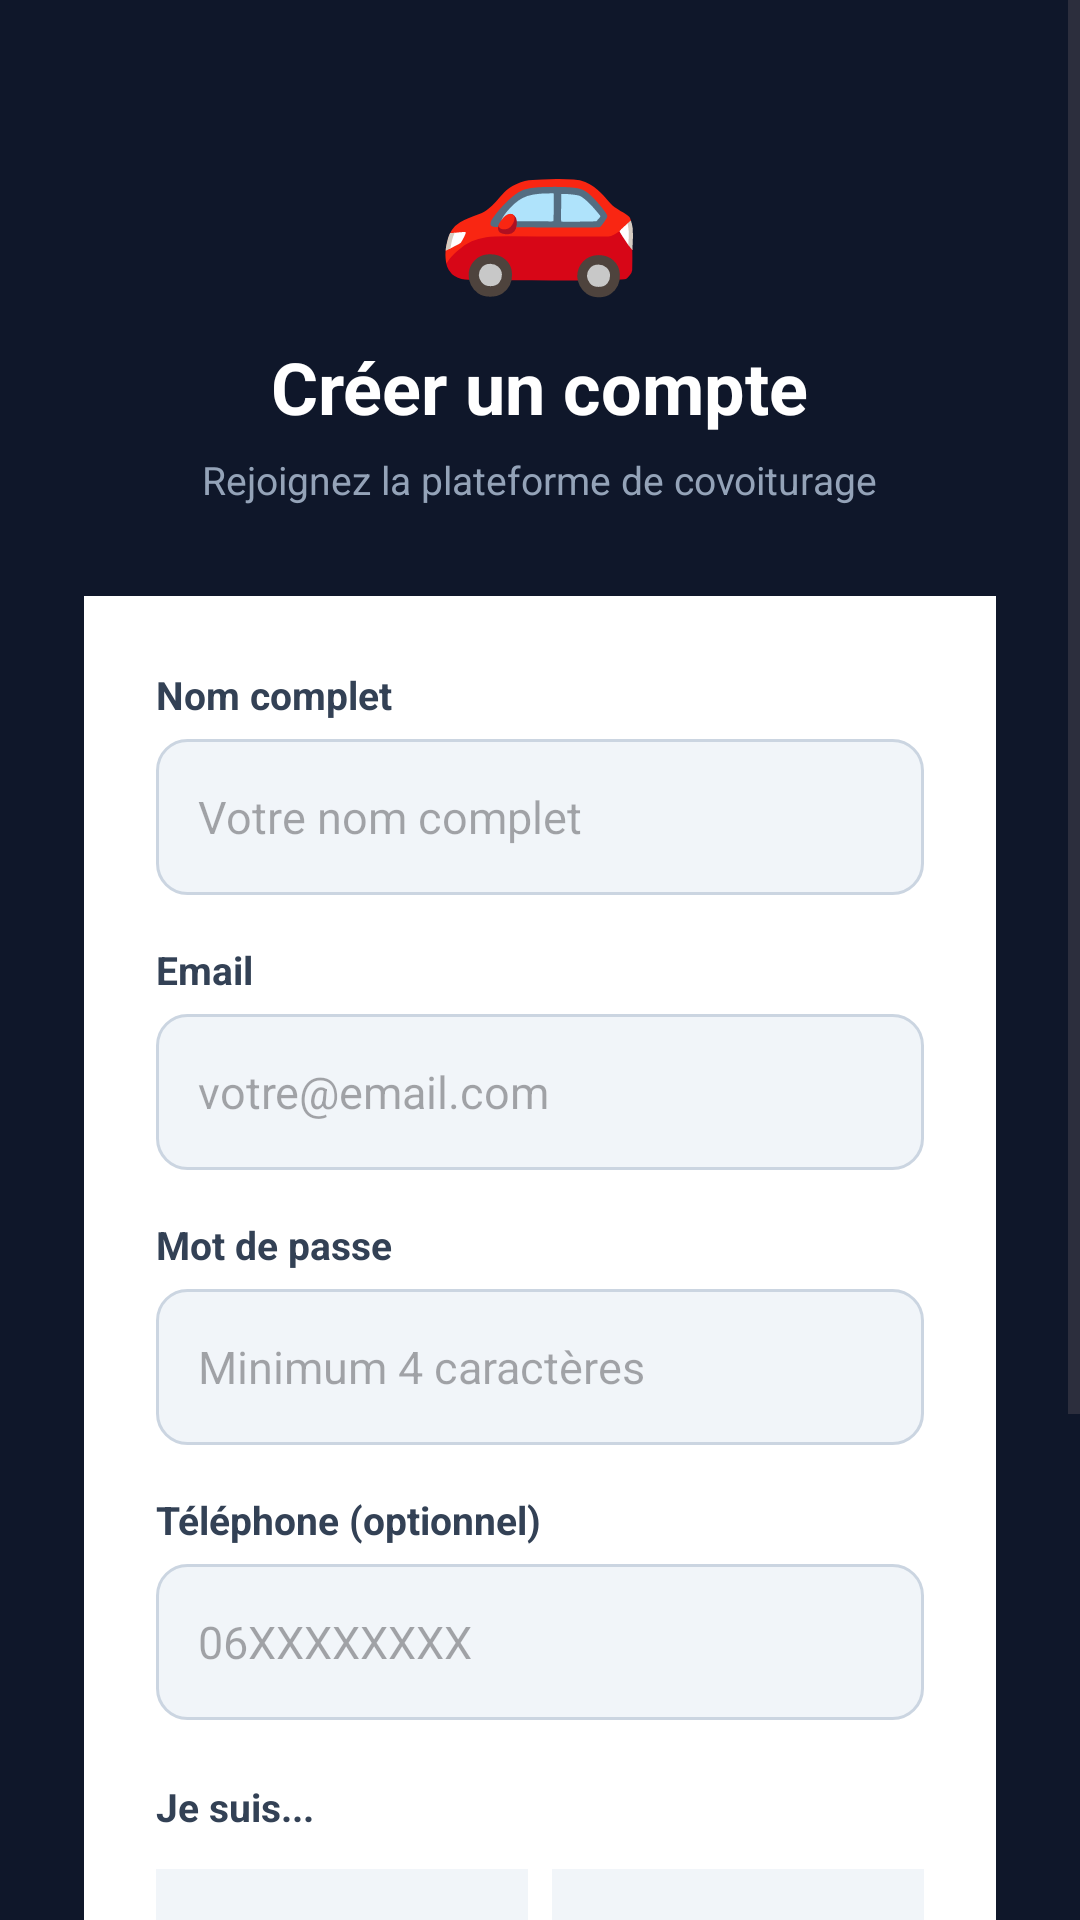

Produce the Android XML layout that renders to this screen, including the resource entries it uses.
<!-- AndroidManifest.xml: application theme Theme.My_new_application -->
<!-- res/layout/activity_register.xml -->
<?xml version="1.0" encoding="utf-8"?>
<ScrollView xmlns:android="http://schemas.android.com/apk/res/android"
    android:layout_width="match_parent"
    android:layout_height="match_parent"
    android:background="#0F172A"
    android:fillViewport="true">

    <LinearLayout
        android:layout_width="match_parent"
        android:layout_height="wrap_content"
        android:orientation="vertical"
        android:gravity="center_horizontal"
        android:padding="28dp"
        android:paddingTop="48dp">

        
        <TextView
            android:layout_width="wrap_content"
            android:layout_height="wrap_content"
            android:text="🚗"
            android:textSize="56sp"
            android:layout_marginBottom="10dp"/>

        <TextView
            android:layout_width="wrap_content"
            android:layout_height="wrap_content"
            android:text="Créer un compte"
            android:textSize="24sp"
            android:textStyle="bold"
            android:textColor="#FFFFFF"
            android:layout_marginBottom="6dp"/>

        <TextView
            android:layout_width="wrap_content"
            android:layout_height="wrap_content"
            android:text="Rejoignez la plateforme de covoiturage"
            android:textSize="13sp"
            android:textColor="#94A3B8"
            android:layout_marginBottom="30dp"/>

        
        <LinearLayout
            android:layout_width="match_parent"
            android:layout_height="wrap_content"
            android:orientation="vertical"
            android:background="@color/white"
            android:padding="24dp">

            
            <TextView
                android:layout_width="wrap_content"
                android:layout_height="wrap_content"
                android:text="Nom complet"
                android:textSize="13sp"
                android:textStyle="bold"
                android:textColor="#334155"
                android:layout_marginBottom="6dp"/>

            <EditText
                android:id="@+id/etName"
                android:layout_width="match_parent"
                android:layout_height="52dp"
                android:hint="Votre nom complet"
                android:inputType="textPersonName"
                android:background="@drawable/input_bg"
                android:padding="14dp"
                android:textSize="15sp"
                android:layout_marginBottom="16dp"/>

            
            <TextView
                android:layout_width="wrap_content"
                android:layout_height="wrap_content"
                android:text="Email"
                android:textSize="13sp"
                android:textStyle="bold"
                android:textColor="#334155"
                android:layout_marginBottom="6dp"/>

            <EditText
                android:id="@+id/etEmail"
                android:layout_width="match_parent"
                android:layout_height="52dp"
                android:hint="votre@email.com"
                android:inputType="textEmailAddress"
                android:background="@drawable/input_bg"
                android:padding="14dp"
                android:textSize="15sp"
                android:layout_marginBottom="16dp"/>

            
            <TextView
                android:layout_width="wrap_content"
                android:layout_height="wrap_content"
                android:text="Mot de passe"
                android:textSize="13sp"
                android:textStyle="bold"
                android:textColor="#334155"
                android:layout_marginBottom="6dp"/>

            <EditText
                android:id="@+id/etPassword"
                android:layout_width="match_parent"
                android:layout_height="52dp"
                android:hint="Minimum 4 caractères"
                android:inputType="textPassword"
                android:background="@drawable/input_bg"
                android:padding="14dp"
                android:textSize="15sp"
                android:layout_marginBottom="16dp"/>

            
            <TextView
                android:layout_width="wrap_content"
                android:layout_height="wrap_content"
                android:text="Téléphone (optionnel)"
                android:textSize="13sp"
                android:textStyle="bold"
                android:textColor="#334155"
                android:layout_marginBottom="6dp"/>

            <EditText
                android:id="@+id/etPhone"
                android:layout_width="match_parent"
                android:layout_height="52dp"
                android:hint="06XXXXXXXX"
                android:inputType="phone"
                android:background="@drawable/input_bg"
                android:padding="14dp"
                android:textSize="15sp"
                android:layout_marginBottom="20dp"/>

            
            <TextView
                android:layout_width="wrap_content"
                android:layout_height="wrap_content"
                android:text="Je suis..."
                android:textSize="13sp"
                android:textStyle="bold"
                android:textColor="#334155"
                android:layout_marginBottom="12dp"/>

            <RadioGroup
                android:layout_width="match_parent"
                android:layout_height="wrap_content"
                android:orientation="horizontal"
                android:layout_marginBottom="22dp">

                <RadioButton
                    android:id="@+id/rbPassenger"
                    android:layout_width="0dp"
                    android:layout_height="56dp"
                    android:layout_weight="1"
                    android:text=" Passager"
                    android:textSize="14sp"
                    android:textColor="#374151"
                    android:checked="true"
                    android:gravity="center"
                    android:background="#F1F5F9"
                    android:layout_marginEnd="8dp"/>

                <RadioButton
                    android:id="@+id/rbDriver"
                    android:layout_width="0dp"
                    android:layout_height="56dp"
                    android:layout_weight="1"
                    android:text=" Conducteur"
                    android:textSize="14sp"
                    android:textColor="#374151"
                    android:gravity="center"
                    android:background="#F1F5F9"/>

            </RadioGroup>

            
            <TextView
                android:id="@+id/tvError"
                android:layout_width="match_parent"
                android:layout_height="wrap_content"
                android:text=""
                android:textColor="#B91C1C"
                android:textSize="13sp"
                android:background="#FEE2E2"
                android:padding="12dp"
                android:layout_marginBottom="14dp"
                android:visibility="gone"/>

            
            <Button
                android:id="@+id/btnRegister"
                android:layout_width="match_parent"
                android:layout_height="54dp"
                android:text="Créer mon compte"
                android:textColor="#FFFFFF"
                android:textSize="16sp"
                android:textStyle="bold"
                android:backgroundTint="#6C63FF"
                android:layout_marginBottom="14dp"/>

            
            <Button
                android:id="@+id/btnGoLogin"
                android:layout_width="match_parent"
                android:layout_height="48dp"
                android:text="Déjà un compte ? Se connecter"
                android:textColor="#6C63FF"
                android:textSize="14sp"
                android:backgroundTint="#F1F5F9"/>

        </LinearLayout>

    </LinearLayout>
</ScrollView>
<!-- resources referenced by this layout -->
<resources>
  <color name="white">#FFFFFFFF</color>
  <!-- drawable input_bg (drawable) -->
  <?xml version="1.0" encoding="utf-8"?>
  <shape xmlns:android="http://schemas.android.com/apk/res/android">
      <solid android:color="#F1F5F9" />
      <stroke android:width="1dp" android:color="#CBD5E1" />
      <corners android:radius="10dp" />
      <padding android:left="12dp" android:top="10dp"
          android:right="12dp" android:bottom="10dp" />
  </shape>
  <style name="Theme.My_new_application" parent="Base.Theme.My_new_application" />
  <style name="Base.Theme.My_new_application" parent="Theme.Material3.DayNight.NoActionBar">
          
          
      </style>
</resources>
